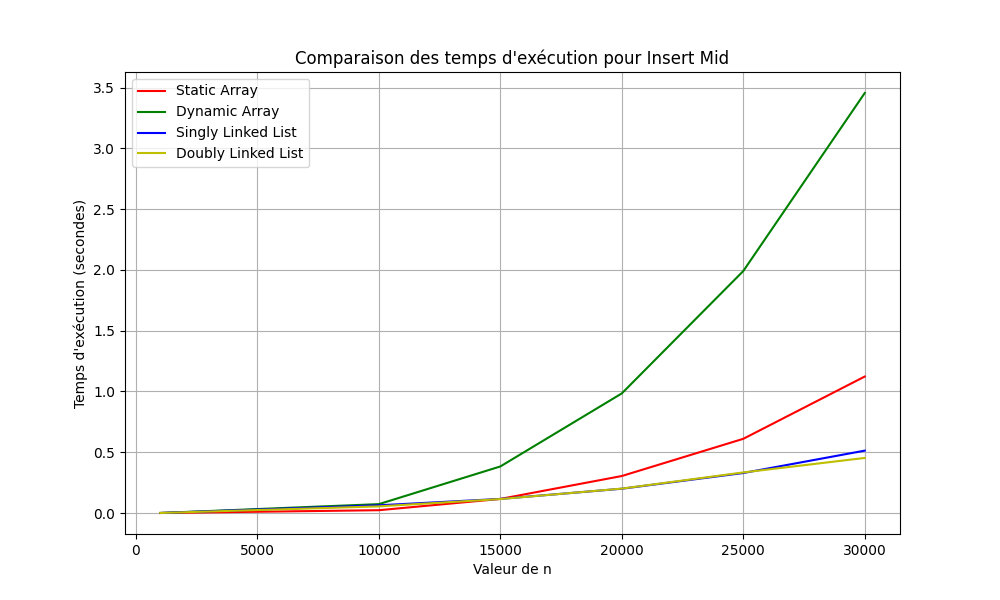

The file beside this chart, header and first rows:
n, Static Array, Dynamic Array, Singly Linked List, Doubly Linked List
1000, 0.0005214, 0.0005975, 0.0006557, 0.0006611
10000, 0.02352, 0.07349, 0.06379, 0.05508
15000, 0.1163, 0.3834, 0.1164, 0.1152
20000, 0.3048, 0.9844, 0.2002, 0.2011
25000, 0.6108, 1.991, 0.3295, 0.3342
30000, 1.123, 3.455, 0.5135, 0.4534
